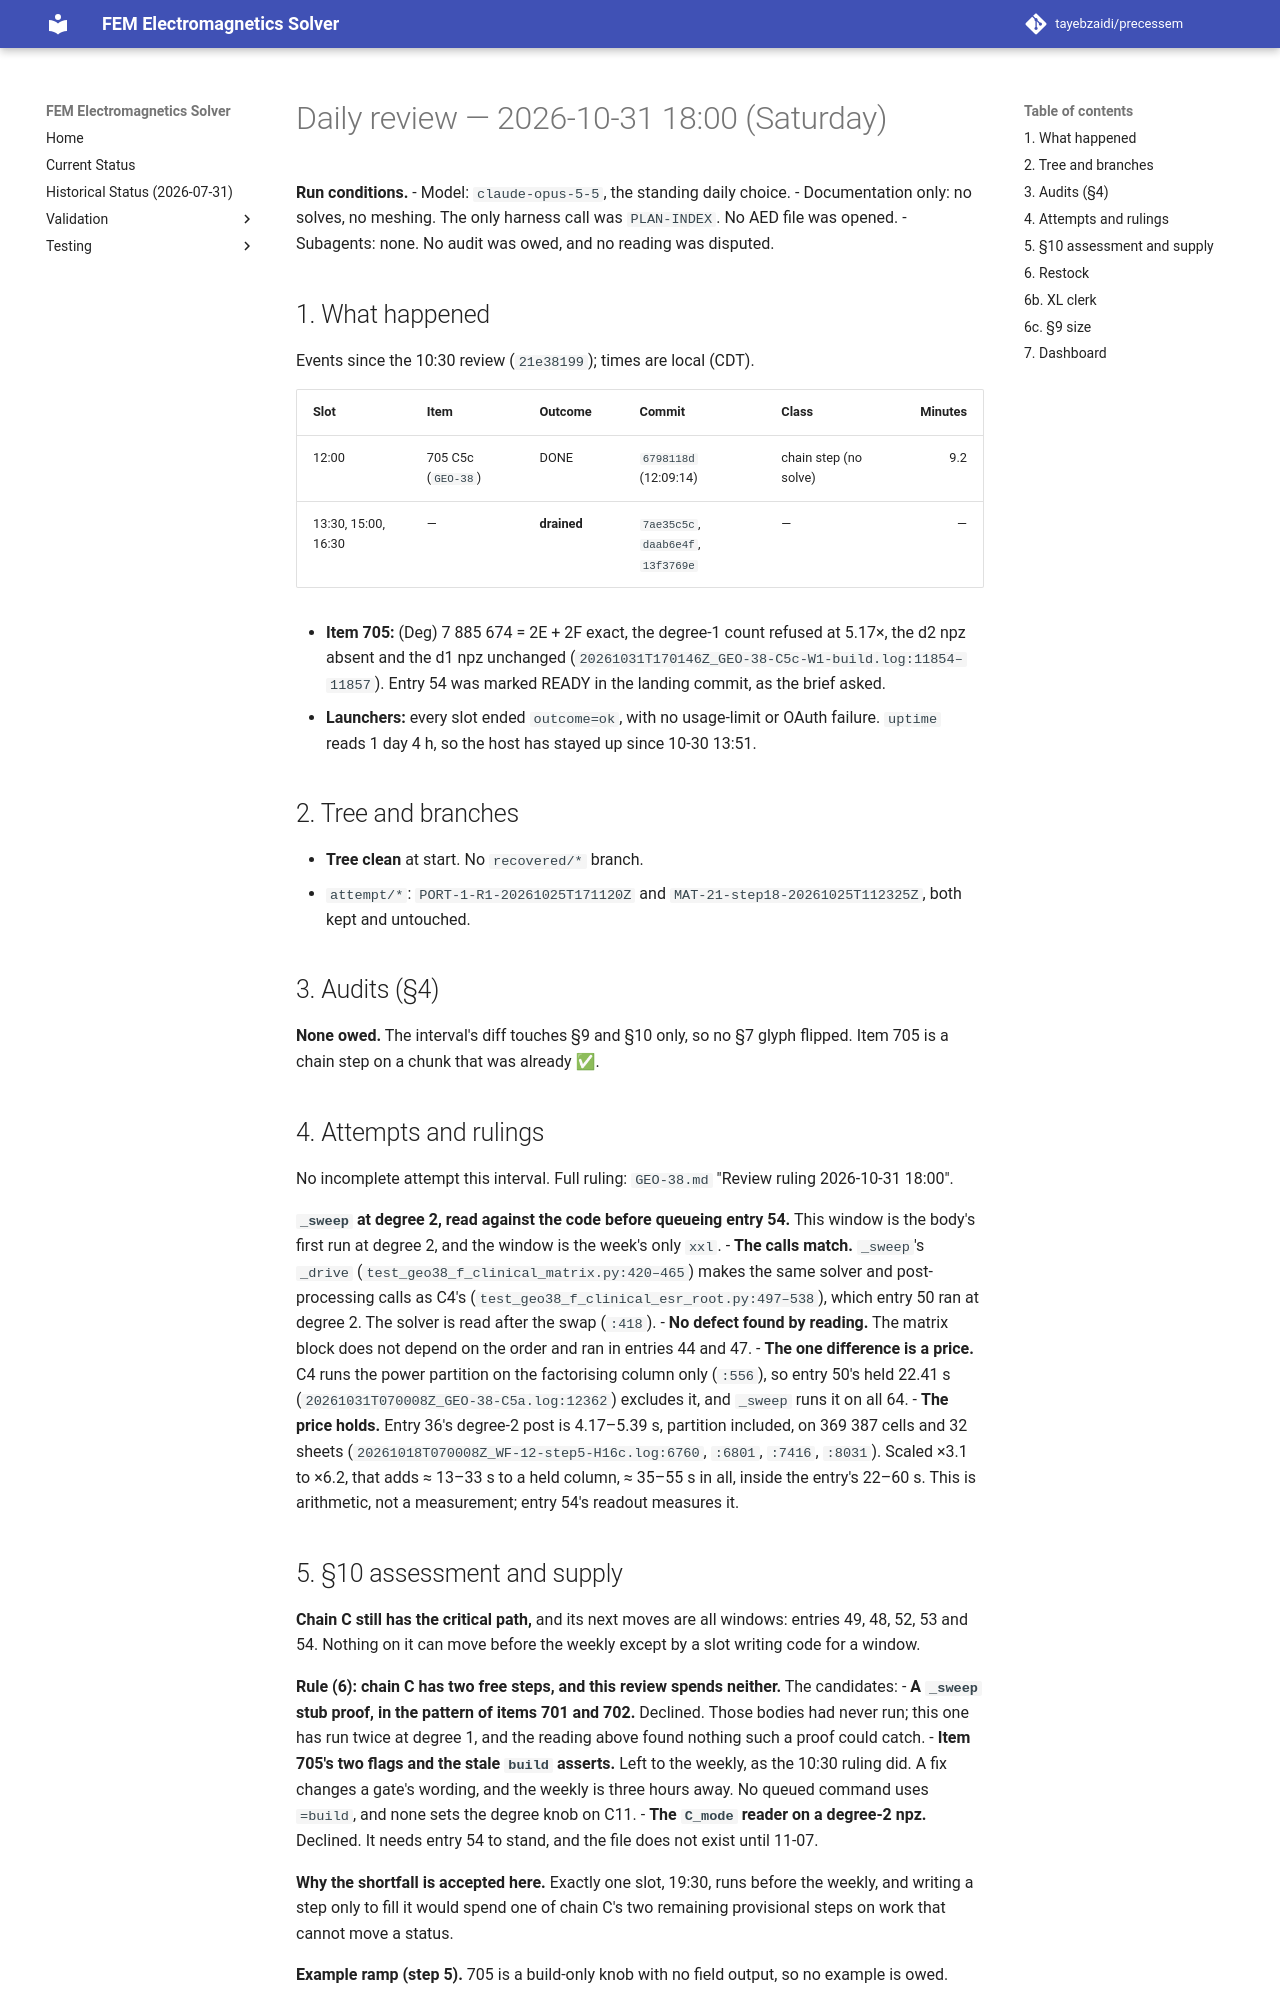

repository: tayebzaidi/precessem · page: planning/reviews/2026-10-31-daily-1800/index.html · generator: mkdocs

# Daily review — 2026-10-31 18:00 (Saturday)

**Run conditions.**
- Model: `claude-opus-5-5`, the standing daily choice.
- Documentation only: no solves, no meshing. The only harness call was `PLAN-INDEX`. No AED file was opened.
- Subagents: none. No audit was owed, and no reading was disputed.

## 1. What happened

Events since the 10:30 review (`21e38199`); times are local (CDT).

| Slot | Item | Outcome | Commit | Class | Minutes |
|---|---|---|---|---|---:|
| 12:00 | 705 C5c (`GEO-38`) | DONE | `6798118d` (12:09:14) | chain step (no solve) | 9.2 |
| 13:30, 15:00, 16:30 | — | **drained** | `7ae35c5c`, `daab6e4f`, `13f3769e` | — | — |

- **Item 705:** (Deg) 7 885 674 = 2E + 2F exact, the degree-1 count refused at 5.17×, the d2 npz absent and the d1 npz unchanged (`20261031T170146Z_GEO-38-C5c-W1-build.log:11854–11857`). Entry 54 was marked READY in the landing commit, as the brief asked.
- **Launchers:** every slot ended `outcome=ok`, with no usage-limit or OAuth failure. `uptime` reads 1 day 4 h, so the host has stayed up since 10-30 13:51.

## 2. Tree and branches

- **Tree clean** at start. No `recovered/*` branch.
- `attempt/*`: `PORT-1-R1-20261025T171120Z` and `MAT-21-step18-20261025T112325Z`, both kept and untouched.

## 3. Audits (§4)

**None owed.** The interval's diff touches §9 and §10 only, so no §7 glyph flipped. Item 705 is a chain step on a chunk that was already ✅.

## 4. Attempts and rulings

No incomplete attempt this interval. Full ruling: `GEO-38.md` "Review ruling 2026-10-31 18:00".

**`_sweep` at degree 2, read against the code before queueing entry 54.** This window is the body's first run at degree 2, and the window is the week's only `xxl`.
- **The calls match.** `_sweep`'s `_drive` (`test_geo38_f_clinical_matrix.py:420–465`) makes the same solver and post-processing calls as C4's (`test_geo38_f_clinical_esr_root.py:497–538`), which entry 50 ran at degree 2. The solver is read after the swap (`:418`).
- **No defect found by reading.** The matrix block does not depend on the order and ran in entries 44 and 47.
- **The one difference is a price.** C4 runs the power partition on the factorising column only (`:556`), so entry 50's held 22.41 s (`20261031T070008Z_GEO-38-C5a.log:12362`) excludes it, and `_sweep` runs it on all 64.
- **The price holds.** Entry 36's degree-2 post is 4.17–5.39 s, partition included, on 369 387 cells and 32 sheets (`20261018T070008Z_WF-12-step5-H16c.log:6760`, `:6801`, `:7416`, `:8031`). Scaled ×3.1 to ×6.2, that adds ≈ 13–33 s to a held column, ≈ 35–55 s in all, inside the entry's 22–60 s. This is arithmetic, not a measurement; entry 54's readout measures it.
